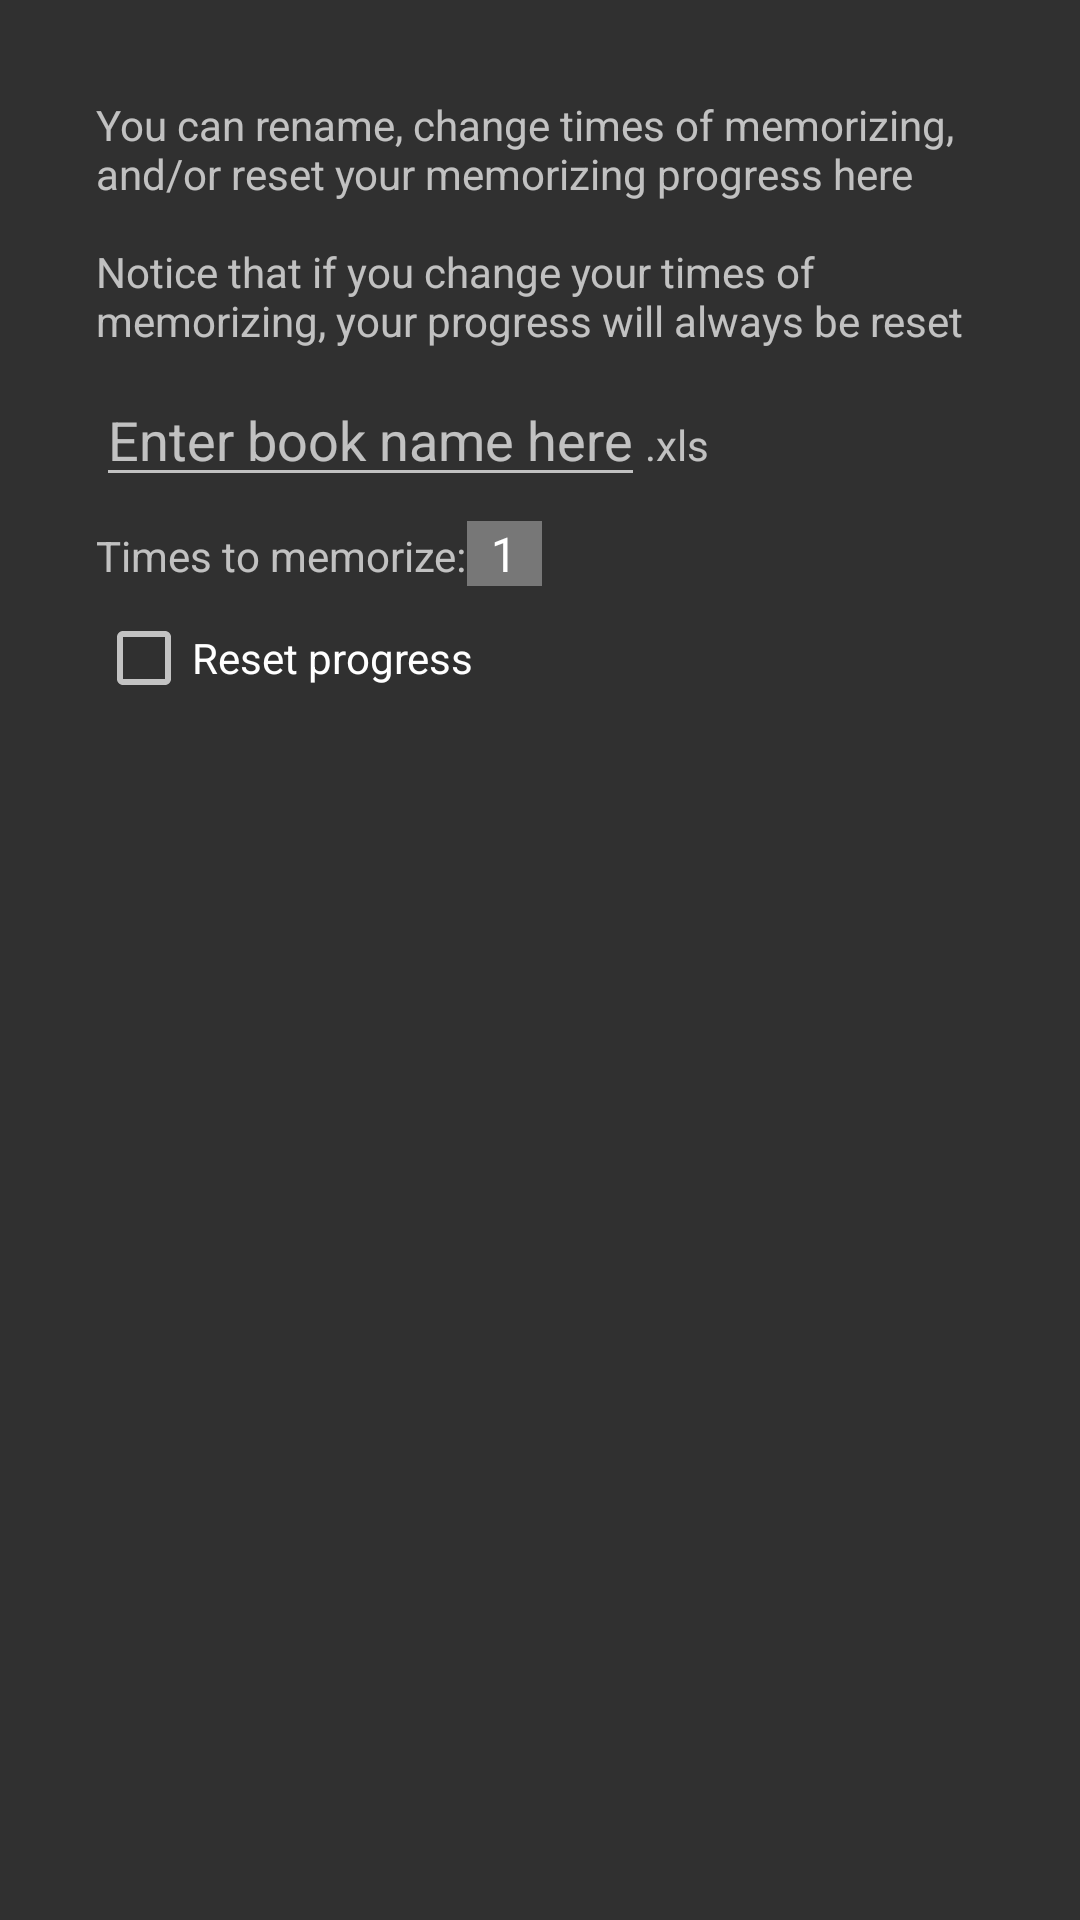

This screen was rendered from an Android layout file. Write that file and the resources it references.
<!-- AndroidManifest.xml: application theme AppTheme -->
<!-- res/layout/dialog_config_book.xml -->
<?xml version="1.0" encoding="utf-8"?>
<LinearLayout xmlns:android="http://schemas.android.com/apk/res/android"
    android:layout_width="match_parent"
    android:layout_height="match_parent"
    android:orientation="vertical"
    android:padding="32dp">

    <TextView
        android:layout_width="match_parent"
        android:layout_height="wrap_content"
        android:text="@string/text_config" />

    <View
        android:layout_width="match_parent"
        android:layout_height="8dp" />

    <LinearLayout
        android:layout_width="match_parent"
        android:layout_height="wrap_content"
        android:orientation="horizontal">

        <EditText
            android:id="@+id/et_dialog_config_book"
            android:layout_width="wrap_content"
            android:layout_height="wrap_content"
            android:hint="@string/hint_enter_book_name"
            android:maxLength="16" />

        <TextView
            android:layout_width="wrap_content"
            android:layout_height="wrap_content"
            android:text="@string/text_xls_extension" />
    </LinearLayout>

    <View
        android:layout_width="match_parent"
        android:layout_height="8dp" />

    <LinearLayout
        android:layout_width="match_parent"
        android:layout_height="wrap_content"
        android:orientation="horizontal">

        <TextView
            android:layout_width="wrap_content"
            android:layout_height="wrap_content"
            android:text="@string/text_memorizing_times" />

        <Spinner
            android:id="@+id/sp_dialog_set_target_times"
            android:layout_width="wrap_content"
            android:background="#777777"
            android:layout_height="wrap_content"
            android:entries="@array/target_times" />
    </LinearLayout>

    <View
        android:layout_width="match_parent"
        android:layout_height="8dp" />

    <CheckBox
        android:id="@+id/cb_dialog_set_reset"
        android:layout_width="wrap_content"
        android:layout_height="wrap_content"
        android:text="@string/checkbox_reset_progress" />

</LinearLayout>
<!-- resources referenced by this layout -->
<resources>
  <string-array name="target_times">
          <item>1</item>
          <item>2</item>
          <item>3</item>
          <item>4</item>
          <item>5</item>
          <item>6</item>
          <item>7</item>
          <item>8</item>
      </string-array>
  <string name="checkbox_reset_progress">Reset progress</string>
  <string name="hint_enter_book_name">Enter book name here</string>
  <string name="text_config">You can rename, change times of memorizing, and/or reset your memorizing progress here\n\nNotice that if you change your times of memorizing, your progress will always be reset</string>
  <string name="text_memorizing_times">Times to memorize:</string>
  <string name="text_xls_extension">.xls</string>
  <style name="AppTheme" parent="Theme.AppCompat.NoActionBar">
          
          
          <item name="colorPrimary">@android:color/darker_gray</item>
          <item name="colorPrimaryDark">@android:color/background_dark</item>
          <item name="colorAccent">@android:color/primary_text_dark</item>
          <item name="overlapAnchor">false</item>
          <item name="android:navigationBarColor" tools:targetApi="lollipop">@android:color/black
          </item>
          <item name="android:textAllCaps">false</item>
      </style>
</resources>
